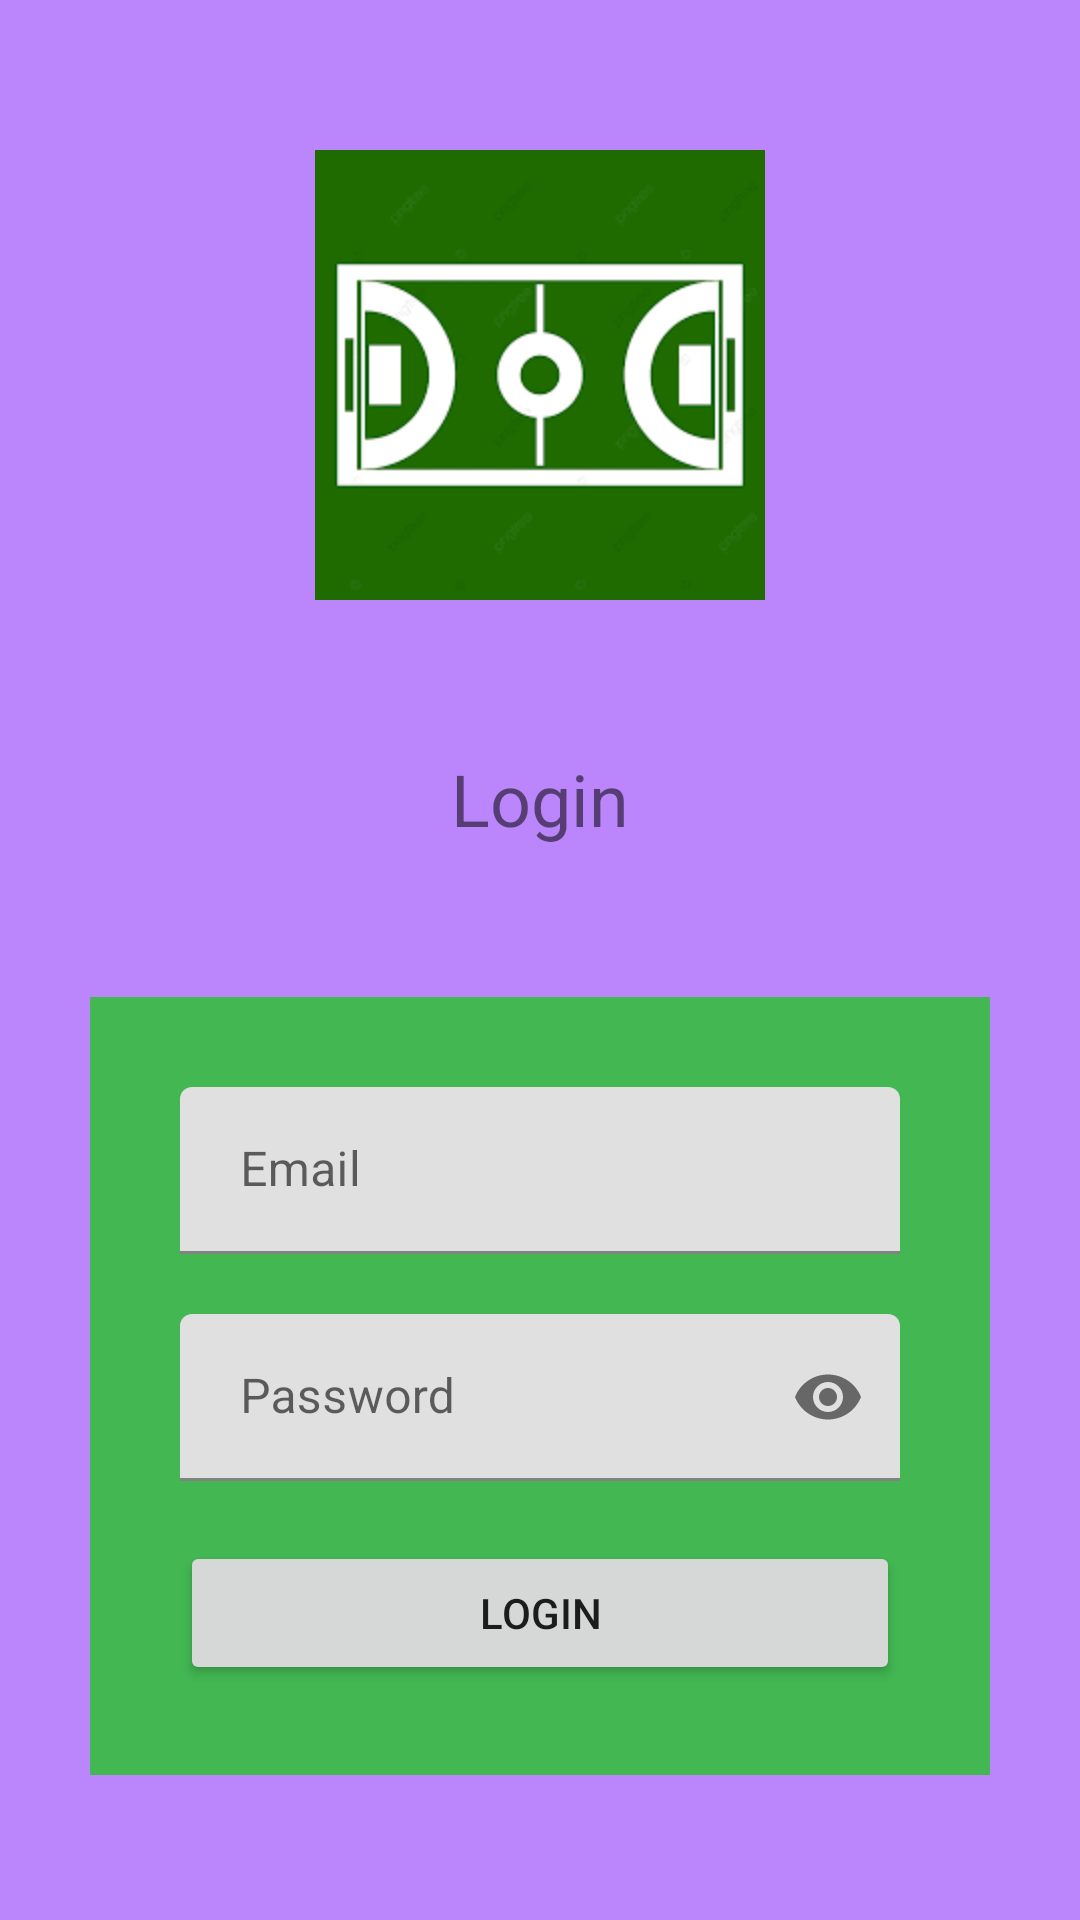

Write the Android layout XML for this screen, with the resource values it uses.
<!-- AndroidManifest.xml: application theme Theme.Bank_sampah -->
<!-- res/layout/activity_login.xml -->
<?xml version="1.0" encoding="utf-8"?>
<RelativeLayout xmlns:android="http://schemas.android.com/apk/res/android"
    android:layout_width="match_parent"
    android:layout_height="match_parent"
    xmlns:app="http://schemas.android.com/apk/res-auto"
    android:background="@color/purple_200"
    >

    <ImageView
        android:id="@+id/logo"
        android:layout_width="150dp"
        android:layout_height="150dp"
        android:layout_centerHorizontal="true"
        android:layout_marginTop="50dp"
        android:src="@drawable/iconlapangan" />

    <TextView
        android:id="@+id/login_text"
        android:layout_width="wrap_content"
        android:layout_height="wrap_content"
        android:text="Login"
        android:textSize="24sp"
        android:layout_centerHorizontal="true"
        android:layout_below="@id/logo"
        android:layout_marginTop="50dp"/>


    <LinearLayout
        android:layout_width="364dp"

        android:layout_height="wrap_content"
        android:layout_below="@id/login_text"
        android:layout_marginStart="30dp"
        android:layout_marginTop="50dp"
        android:layout_marginEnd="30dp"
        android:background="@color/colorPrimary"
        android:orientation="vertical"
        android:outlineAmbientShadowColor="@color/white"
        android:padding="30dp"

        >

        <com.google.android.material.textfield.TextInputLayout
            android:layout_width="match_parent"
            android:layout_height="wrap_content">

            <EditText
                android:id="@+id/txt_email"
                android:layout_width="match_parent"
                android:layout_height="wrap_content"
                android:layout_marginBottom="20dp"
                android:hint="Email"
                android:inputType="textEmailAddress"
                android:maxLines="1"
                android:paddingStart="20dp"
                android:paddingEnd="20dp" />
        </com.google.android.material.textfield.TextInputLayout>


        <com.google.android.material.textfield.TextInputLayout
            android:layout_width="match_parent"
            android:layout_height="wrap_content"
            app:passwordToggleEnabled="true">

            <EditText
                android:id="@+id/txt_password"
                android:layout_width="match_parent"
                android:layout_height="wrap_content"
                android:layout_marginBottom="20dp"
                android:background="@null"
                android:hint="Password"
                android:inputType="textPassword"
                android:maxLines="1"
                android:paddingStart="20dp"
                android:paddingEnd="20dp" />
        </com.google.android.material.textfield.TextInputLayout>

        <Button
            android:id="@+id/btn_login"
            android:layout_width="match_parent"
            android:layout_height="wrap_content"
            android:text="Login" />

    </LinearLayout>

    <ProgressBar
        android:visibility="gone"
        android:id="@+id/progres_bar"
        android:layout_centerInParent="true"
        android:layout_width="50dp"
        android:layout_height="50dp"/>

</RelativeLayout>
<!-- resources referenced by this layout -->
<resources>
  <color name="colorPrimary">#42b752</color>
  <color name="purple_200">#FFBB86FC</color>
  <color name="white">#FFFFFFFF</color>
  <!-- drawable iconlapangan: png bitmap (drawable, 5670 bytes) -->
  <style name="Theme.Bank_sampah" parent="Theme.MaterialComponents.DayNight">
          
          
          <item name="colorPrimary">@color/purple_500</item>
          <item name="colorPrimaryVariant">@color/purple_700</item>
          <item name="colorOnPrimary">@color/white</item>
          
          <item name="colorSecondary">@color/teal_200</item>
          <item name="colorSecondaryVariant">@color/teal_700</item>
          <item name="colorOnSecondary">@color/black</item>
          
          <item name="android:statusBarColor">?attr/colorPrimaryVariant</item>
      </style>
  <color name="purple_500">#FF6200EE</color>
  <color name="purple_700">#FF3700B3</color>
  <color name="teal_200">#FF03DAC5</color>
  <color name="teal_700">#FF018786</color>
  <color name="black">#FF000000</color>
</resources>
